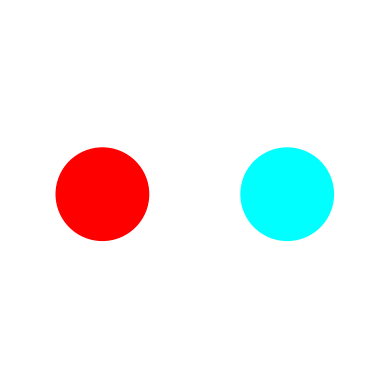
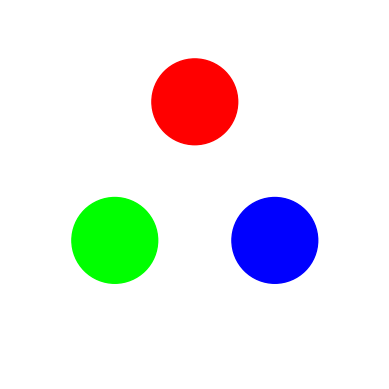
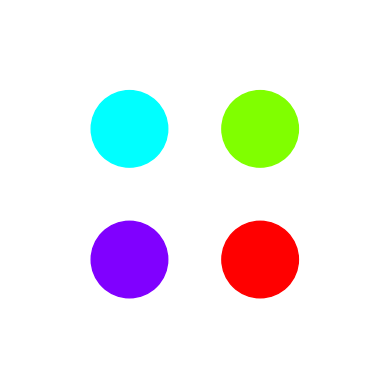
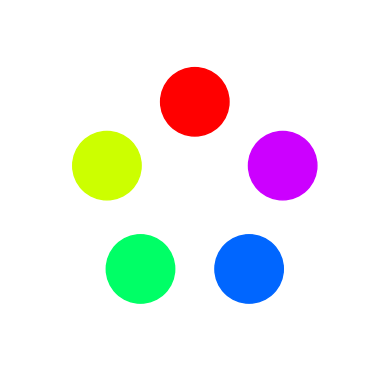
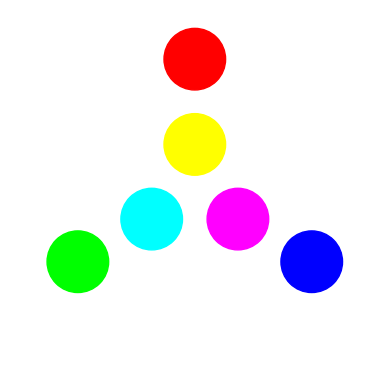
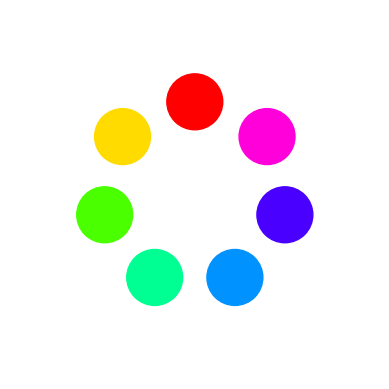
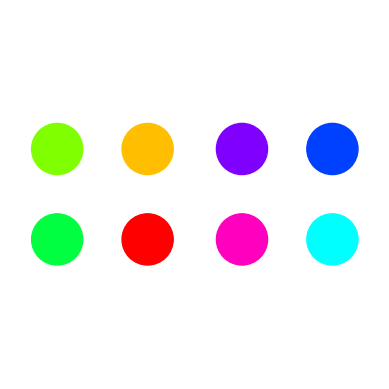
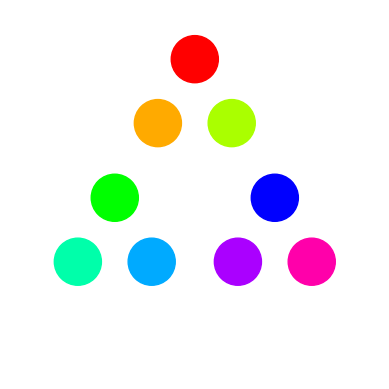

The script that saved these images, in order:
#%%
import math 
import matplotlib.pyplot as plt
from matplotlib import animation, rc


#%%
### Class

# Point class
class Point:
    def __init__(self, x, y):
        self.x = x # Point x position
        self.y = y # Point y position

# Visualization class
class Vis:
	def __init__(self, number, speed):
		self.number = number # Actual number used to compute prime factors
		self.speed = speed # Animation speed

	# Compute prime factors using self.number
	def factors(self):
		return fours(self.number)

	# Compute points coordinates and return generated list of points
	def points(self):
		return generatePoints(self.factors())


### Def

# Compute prime factors
def prime_factors(n):
    i = 2
    factors = []
    # if n==1:
    #     factors.append(1)
    while i * i <= n:
        if n % i:
            i += 1
        else:
            n //= i
            factors.append(i)
    if n > 1:
        factors.append(n)
    return factors

def fours(n):
    # Re groupement de 2x2 en 4
    factors = []
    while n % 4 == 0:
        factors.append(4)
        n //= 4

    return factors + prime_factors(n) 

# Compute radius of a point
def r(n):
    # n = number of small circles 
    s = math.sin(math.pi / n)
    return s / (s + 1)

# Generate and distribute points
def generatePoints(factors):
	# initialize variables
	parentPoints = []
	points = []
	a = 0
	x = 0
	y = 0
	da = 0

	point = 0
	n = 1
	d = 1

	if factors == [1] :
		return [Point(0,0)]
    
	# Instantiate points for each prime factors
	while (len(factors)):
		d = d * n * 0.85 # scale depth
		n = factors.pop() # build points from outwards

		# Compute offset
		if(n == 4):
		    da = - math.pi / 4 

		elif(n == 2):
		    da = - math.pi 
		else :
		    da = math.pi / 2

		if (len(points) == 0): # check for first set of points
		    for i in range(n):
		    	a = i * 2 * math.pi / n + da
		    	x = math.cos(a)
		    	y = math.sin(a)
		    	point = Point(x, y)
		    	points.append(point)
		else : # iteratively build points by keeping track of parentPoints
			if(n == 2): # rotation of groups of 2 to align with their parent points
				if (len(parentPoints) == 0): # for prime numbers times 2 (double circle) - aligned with absolute center (0,0)
					parentPoints = list(points) # create shallow copy of points
					points = [] # reset points
					for parentPoint in parentPoints :
						for i in range(n):
							x = parentPoint.x + (1-2*i)*parentPoint.x / d
							y = parentPoint.y + (1-2*i)*parentPoint.y / d
							point = Point(x, y)
							points.append(point)
				else: # for every other group of 2 - aligned with their 'grandparent points'
					parentPoints2 = list(points) # create shallow copy of points without deleting previous parent points ('grandparent points')
					points = [] # reset points
					j = 0
					for parentPoint2 in parentPoints2 :
						coef = len(parentPoints2)/len(parentPoints)
						for i in range(n):
							x = parentPoints[int(j//coef)].x + (parentPoint2.x - parentPoints[int(j//coef)].x) * (1.5-i*0.8)
							y = parentPoints[int(j//coef)].y + (parentPoint2.y - parentPoints[int(j//coef)].y) * (1.5-i*0.8)
							point = Point(x, y)
							points.append(point)
						j += 1
			else:
				parentPoints = list(points) # create shallow copy of points
				points = [] # reset points
				for parentPoint in parentPoints: # build new points using parentPoints
					for i in range(n):
						a = i * 2 * math.pi / n + da
						x = parentPoint.x + math.cos(a) / d
						y = parentPoint.y + math.sin(a) / d
						point = Point(x, y)
						points.append(point)
	return points





    
#%%
def animate():
    for n in range(2,10):
        pts = generatePoints(fours(n))
        circle(pts, n)


#%% 
def circle(pts, n):
    fig, ax = plt.subplots()
    plt.xlim(-2, 2)
    plt.ylim(-2, 2)
    for i in range(n):
        # rainbow points
        if i < n/6 :
            red = 1
            green = 6*i/n
            blue = 0
        elif i < 2*n/6 :
            red = 1-6*(i-n/6)/n
            green = 1
            blue = 0
        elif i < 3*n/6 :
            red = 0
            green = 1
            blue = 6*(i-n/3)/n
        elif i < 4*n/6 :
            red = 0
            green = 1-6*(i-n/2)/n
            blue = 1
        elif i < 5*n/6 :
            red = 6*(i-2*n/3)/n
            green = 0
            blue = 1
        else :
            red = 1
            green = 0
            blue = 1-6*(i-5*n/6)/n
        
        pts = generatePoints(fours(n))
        circle = plt.Circle((pts[i].x, pts[i].y), radius=r(n), color=(red, green, blue))
        ax.add_artist(circle)
    # suppr axes
    ax.axes.xaxis.set_visible(False)
    ax.axes.yaxis.set_visible(False)
    ax.spines['left'].set_visible(False)
    ax.spines['bottom'].set_visible(False)
    ax.spines['top'].set_visible(False)
    ax.spines['right'].set_visible(False)
    ax.xaxis.set_ticks_position('bottom')
    ax.yaxis.set_ticks_position('left')
    ax.set_aspect(1)
    plt.show()



# %%
animate()
# %%
